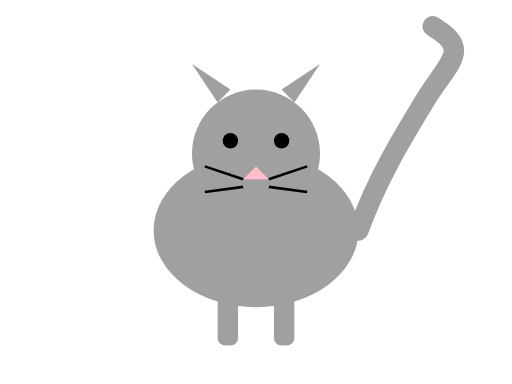
t = 0.00 s
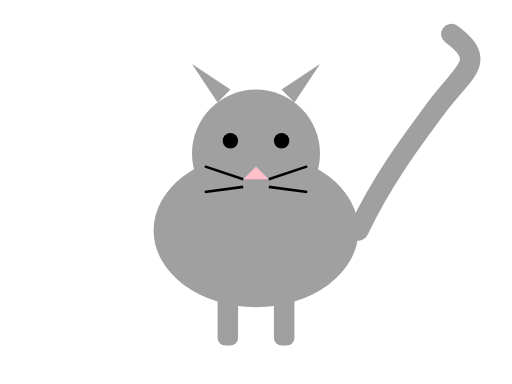
t = 0.19 s
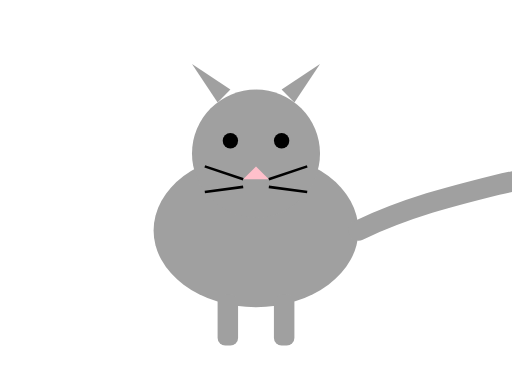
t = 0.56 s
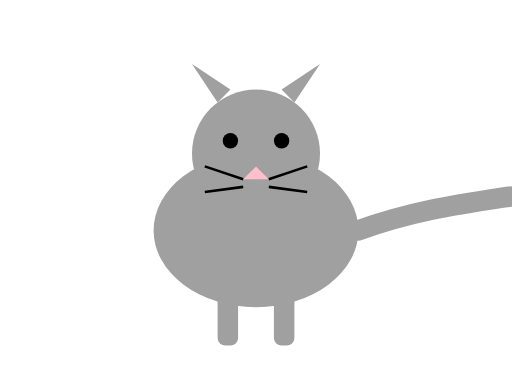
t = 0.75 s
t = 0.94 s: frame unchanged from t = 0.56 s, image omitted
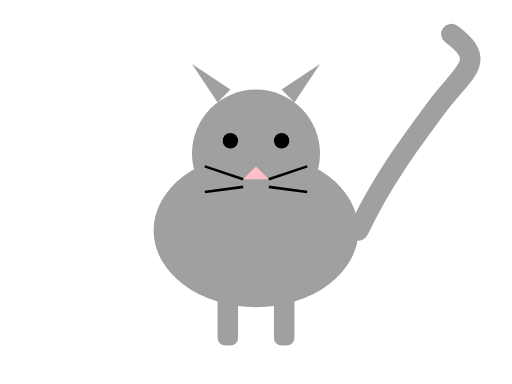
t = 1.31 s

The animated SVG that drew these frames (rendered in a browser with its animation timeline set to each time). Animation: 1 SMIL element (animateTransform=1); one cycle of 1.50 s, repeats indefinitely.

<svg xmlns="http://www.w3.org/2000/svg" viewBox="0 0 200 150">
  <!-- Cat body -->
  <ellipse cx="100" cy="90" rx="40" ry="30" fill="#a0a0a0"/>
  
  <!-- Head -->
  <circle cx="100" cy="60" r="25" fill="#a0a0a0"/>
  
  <!-- Ears -->
  <path d="M85 40 L75 25 L90 35 Z" fill="#a0a0a0"/>
  <path d="M115 40 L125 25 L110 35 Z" fill="#a0a0a0"/>
  
  <!-- Eyes -->
  <circle cx="90" cy="55" r="3" fill="black"/>
  <circle cx="110" cy="55" r="3" fill="black"/>
  
  <!-- Nose -->
  <path d="M100 65 L95 70 L105 70 Z" fill="pink"/>
  
  <!-- Whiskers -->
  <line x1="95" y1="70" x2="80" y2="65" stroke="black" stroke-width="1"/>
  <line x1="95" y1="73" x2="80" y2="75" stroke="black" stroke-width="1"/>
  <line x1="105" y1="70" x2="120" y2="65" stroke="black" stroke-width="1"/>
  <line x1="105" y1="73" x2="120" y2="75" stroke="black" stroke-width="1"/>
  
  <!-- Animated tail -->
  <g transform="translate(140,90)">
    <g>
      <animateTransform attributeName="transform" type="rotate" values="-25;25;-25" keyTimes="0;0.5;1" dur="1.5s" repeatCount="indefinite" calcMode="spline" keySplines="0.5 0 0.5 1; 0.5 0 0.5 1"/>
      <path d="M0,0 C15,-15 30,-25 45,-35 S70,-45 60,-60" stroke="#a0a0a0" stroke-width="8" fill="none" stroke-linecap="round"/>
    </g>
  </g>
  
  <!-- Legs -->
  <rect x="85" y="115" width="8" height="20" fill="#a0a0a0" rx="3"/>
  <rect x="107" y="115" width="8" height="20" fill="#a0a0a0" rx="3"/>
</svg>
